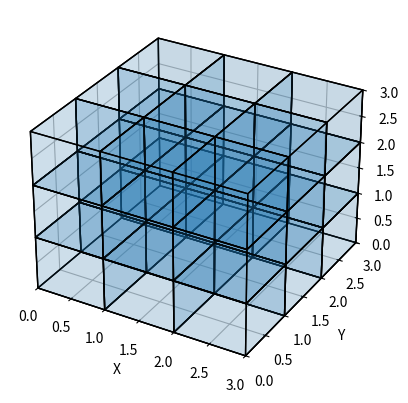

Recreate this plot in Python.
import matplotlib.pyplot as plt
from mpl_toolkits.mplot3d.art3d import Poly3DCollection


def plot_cube(ax, position):
    # Define the vertices of the unit cube
    vertices = [
        [0, 0, 0],
        [1, 0, 0],
        [1, 1, 0],
        [0, 1, 0],
        [0, 0, 1],
        [1, 0, 1],
        [1, 1, 1],
        [0, 1, 1],
    ]

    # Translate the cube to the specified position
    translated_vertices = [
        [v[0] + position[0], v[1] + position[1], v[2] + position[2]]
        for v in vertices
    ]

    # Define the faces of the unit cube using the vertices
    faces = [
        [
            translated_vertices[0],
            translated_vertices[1],
            translated_vertices[2],
            translated_vertices[3],
        ],
        [
            translated_vertices[4],
            translated_vertices[5],
            translated_vertices[6],
            translated_vertices[7],
        ],
        [
            translated_vertices[0],
            translated_vertices[1],
            translated_vertices[5],
            translated_vertices[4],
        ],
        [
            translated_vertices[2],
            translated_vertices[3],
            translated_vertices[7],
            translated_vertices[6],
        ],
        [
            translated_vertices[0],
            translated_vertices[3],
            translated_vertices[7],
            translated_vertices[4],
        ],
        [
            translated_vertices[1],
            translated_vertices[2],
            translated_vertices[6],
            translated_vertices[5],
        ],
    ]

    # Plot the cube
    ax.add_collection3d(
        Poly3DCollection(faces, linewidths=1, edgecolors="k", alpha=0.1)
    )


def main():
    # Create a 3D figure
    fig = plt.figure()
    ax = fig.add_subplot(111, projection="3d")

    # Create the big cube by arranging the unit cubes
    for x in range(3):
        for y in range(3):
            for z in range(3):
                plot_cube(ax, position=(x, y, z))

    # Set axis labels and limits
    ax.set_xlabel("X")
    ax.set_ylabel("Y")
    ax.set_zlabel("Z")
    ax.set_xlim([0, 3])
    ax.set_ylim([0, 3])
    ax.set_zlim([0, 3])

    # Show the plot
    plt.show()


if __name__ == "__main__":
    main()
